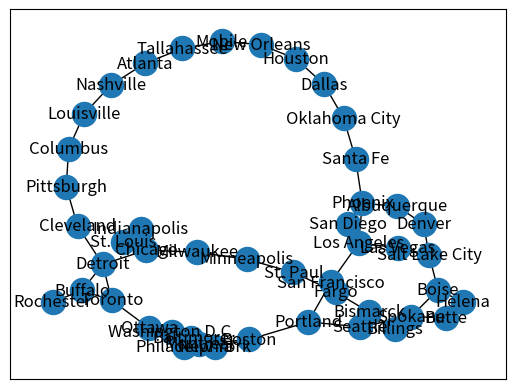

Write Python code to recreate this figure.
####
# PSU, Final Project - Internet Survival
# Developers:
####

import networkx as nx
import matplotlib.pyplot as plt
import heapq
import random
from collections import defaultdict

class GraphVisualization:

    def __init__(self):
        self.visual = []
        self.nodes = []

    def addEdge(self, a, b):
        temp = [a, b]
        self.visual.append(temp)

    def addNode(self, a):
        temp = [a]
        self.visual.append(temp)

    def delNode(self, node):
        self.visual.remove(node)

    def visualize(self):
        G = nx.Graph()
        G.add_nodes_from(self.nodes)
        G.add_edges_from(self.visual)
        nx.draw_networkx(G)
        plt.show()

class Graph():
    def __init__(self):
        self.edges = {}

    def add_edges(self, graph_ui, graph_items):
        for node in graph_items:

            # if node doesn't exist create one as dict of lists
            if node[0] != '' and node[1] != '':
                graph_ui.addEdge(node[0], node[1])

                if node[0] not in self.edges:
                    self.edges[node[0]] = []

                if node[1] not in self.edges:
                    self.edges[node[1]] = []

            # call graph ui to populate node
            graph_ui.addEdge(node[0], node[1])

            # attach nodes make an edge biderectional since graph is undirected
            self.edges[node[0]].append((node[1], node[2]))
            self.edges[node[1]].append((node[0], node[2]))

    def delete_node(self, node):
        # remove node itself
        if self.edges[node]:
            del self.edges[node]
        else:
            print("Node was not found!")
            return 1
        # remove vetrices to the node
        for key, values in self.edges.items():
            #print("key: " + str(key) + " values: " + str(values))
            edge_number = 0
            for value in values:
                #print("searching for value " + node + " in: " + str(values[edge_number]) + " checking city: " + str(values[edge_number][0]))
                if value[0] == node:
                    #print("deleting edge: " + str(self.edges[key][edge_number]))
                    del self.edges[key][edge_number]
                    edge_number -= 1
                edge_number +=1
        return 0

    def get_2_rand_nodes(self):
        nodes = [i for i in self.edges.keys()]
        rand_node_1 = random.choice(nodes)
        rand_node_2 = random.choice(nodes)
        while rand_node_1 == rand_node_2:
            print("Matching nodes picked, regenerating..")
            rand_node_1 = random.choice(nodes)
            rand_node_2 = random.choice(nodes)

        return rand_node_1, rand_node_2

    def get_node_neighbours(self, node):
        if self.edges[node]:
            return self.edges[node]
        else:
            print("Node was not found!")
            return 1

    def print_graph(self):
        # print all nodes and edges with weight, nodes are dict. keys and edges with weights are tuples
        for key,value in self.edges.items():
            print("node: " + str(key) + " , edges: " + str(value[::1]) )


# has to be separate function
def dijkst(graph, start, end):
    # Creates a dictionary to hold the distances
    distances = {key: float('inf') for key, value in graph.edges.items()}
    distances[start] = 0

    previous_vertices = {key: None for key, value in graph.edges.items()}

    # Creates a priority queue to store the vertices to visit next, ordered by their tentative distances
    priority_queue = [(0, start)]

    while len(priority_queue) > 0:
        curr_distance, curr_vertex = heapq.heappop(priority_queue)

        # Ignores the vertex if a shorter path is found
        if curr_distance > distances[curr_vertex]:
            continue

        # For each neighbor of the current vertex, it calculates the distance and updates the dictionaries

        # find neighbours
        curr_neighbors = graph.get_node_neighbours(curr_vertex)

        for neighbor, weight in curr_neighbors:
            distance = curr_distance + weight
            if distance < distances[neighbor]:
                distances[neighbor] = distance
                previous_vertices[neighbor] = curr_vertex
                # Stores the distance of the city and the neighbor nodes of the city
                heapq.heappush(priority_queue, (distance, neighbor))

    shortest_path = []
    current_vertex = end
    # Loops through the previous vertices and adds them to the shortest_path list to keep track of the path
    while current_vertex is not None:
        shortest_path.insert(0, current_vertex)
        current_vertex = previous_vertices[current_vertex]

    # Return the distances and shortest path as a tuple
    return distances[end], shortest_path


if __name__ == '__main__':

    graph_items = [
        ['Boston', 'New York', 215],
        ['Boston', 'Portland', 105],
        ['Boston', 'Montreal', 307],
        ['New York', 'Philadelphia', 94],
        ['New York', 'Baltimore', 188],
        ['New York', 'Boston', 215],
        ['Philadelphia', 'Baltimore', 102],
        ['Philadelphia', 'Washington D.C.', 142],
        ['Baltimore', 'Washington D.C.', 38],
        ['Montreal', 'Ottawa', 201],
        ['Ottawa', 'Toronto', 269],
        ['Toronto', 'Detroit', 279],
        ['Toronto', 'Buffalo', 105],
        ['Detroit', 'Chicago', 283],
        ['Chicago', 'Milwaukee', 89],
        ['Chicago', 'Indianapolis', 182],
        ['Chicago', 'St. Louis', 297],
        ['Milwaukee', 'Minneapolis', 337],
        ['Minneapolis', 'St. Paul', 11],
        ['St. Paul', 'Fargo', 267],
        ['Fargo', 'Bismarck', 191],
        ['Bismarck', 'Billings', 428],
        ['Billings', 'Spokane', 464],
        ['Spokane', 'Seattle', 279],
        ['Seattle', 'Portland', 173],
        ['Portland', 'San Francisco', 634],
        ['San Francisco', 'Los Angeles', 382],
        ['Los Angeles', 'San Diego', 124],
        ['San Diego', 'Phoenix', 355],
        ['Phoenix', 'Albuquerque', 421],
        ['Albuquerque', 'Denver', 449],
        ['Denver', 'Salt Lake City', 370],
        ['Salt Lake City', 'Boise', 346],
        ['Boise', 'Helena', 429],
        ['Helena', 'Butte', 68],
        ['Butte', 'Spokane', 396],
        ['Spokane', 'Boise', 290],
        ['Salt Lake City', 'Las Vegas', 421],
        ['Las Vegas', 'Los Angeles', 435],
        ['Los Angeles', 'Phoenix', 373],
        ['Phoenix', 'Santa Fe', 483],
        ['Santa Fe', 'Oklahoma City', 543],
        ['Oklahoma City', 'Dallas', 206],
        ['Dallas', 'Houston', 239],
        ['Houston', 'New Orleans', 352],
        ['New Orleans', 'Mobile', 162],
        ['Mobile', 'Tallahassee', 204],
        ['Tallahassee', 'Atlanta', 225],
        ['Atlanta', 'Nashville', 250],
        ['Nashville', 'Louisville', 173],
        ['Louisville', 'Columbus', 204],
        ['Columbus', 'Pittsburgh', 185],
        ['Pittsburgh', 'Cleveland', 129],
        ['Cleveland', 'Detroit', 168],
        ['Detroit', 'Buffalo', 295],
        ['Buffalo', 'Rochester', 73]
    ]


    # init graph UI
    graph_ui = GraphVisualization()
    # init graph datastructure
    G = Graph()
    # populate graph with edges and nodes
    G.add_edges(graph_ui, graph_items)

    #G.print_graph()
    #print("--------------- Updated Graph ---------------")
    #G.print_graph()

    # # Converts list to a dictionary of dictionaries
    # graph = {}
    # for source, destination, cost in graph_items:
    #     if source not in graph:
    #         graph[source] = {}
    #     if destination not in graph:
    #         graph[destination] = {}
    #     graph[source][destination] = cost
    #     graph[destination][source] = cost


    # finds a path between two nodes
    #print("Path between two cities: " + str(dijkst(G, "Cincinnati", "Clevelend")))

    # print('Path between two cities: ' + str(dijkst(G, "Boston", "Santa Fe")))
    # G.delete_node("San Francisco")
    # #G.print_graph()
    # print('Path between two cities: ' + str(dijkst(G, "Boston", "Santa Fe")))

    for i in range(100):
        node_1, node_2 = G.get_2_rand_nodes()
        print("Network route between city: " + str(node_1) + " and " + node_2 + " is " + str(dijkst(G, node_1, node_2)))


    # TODO call func to remove a node
    # TODO rerun dijkst func


    # must be the last func, can be commented out while testing logic, this is for final demonatration
    graph_ui.visualize()
